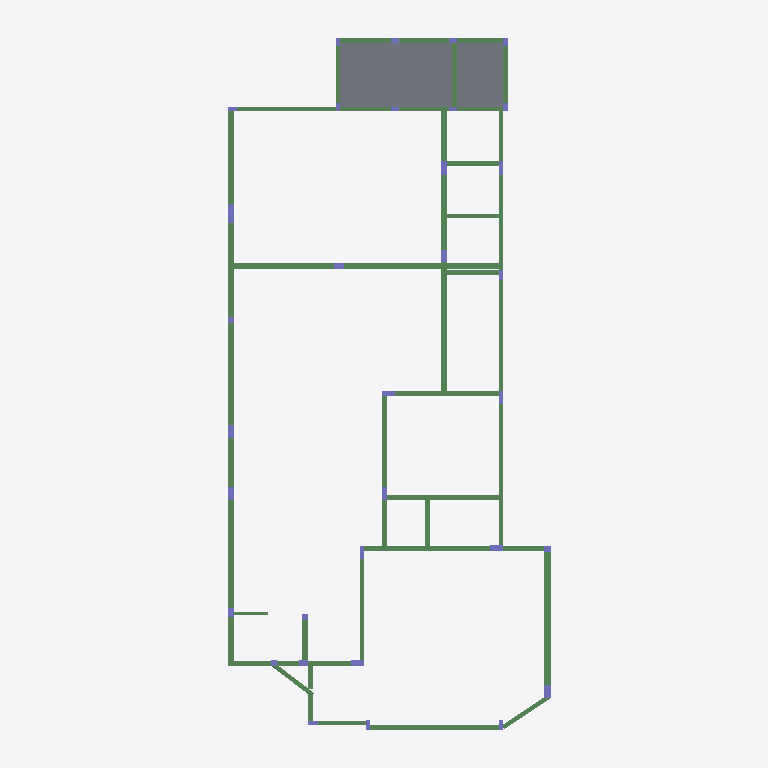
Plan cut of the same IFC building model at storey 'Laje Fundo da Piscina' (level -0.97 m, cut at 0.43 m), seen from above with north up, elements coloured by IFC class: 49 beams (green), 33 columns (violet), 2 slabs (grey). Cut surfaces are drawn darker.
Extent 11.2 m × 22.2 m × 11.8 m (x, y, z). Storeys (7): Fundação at -1.57 m; Laje Fundo da Piscina at -0.97 m; Cintamento at 0.43 m; Térreo at 3.85 m; Fachada at 5.39 m; 2º Pavimento at 7.35 m; Caixa D''água at 9.85 m. Elements (307): 161 IfcBeam, 83 IfcColumn, 32 IfcFooting, 31 IfcSlab.

HEADER;
FILE_DESCRIPTION(('ViewDefinition [CoordinationView]'),'2;1');
FILE_NAME('PROJETO ESTRUTURAL FINAL - JUNHO 2026','2026-06-24T16:11:16',(''),(''),'BIMServer.center IFC Preprocessor 1.0','','');
FILE_SCHEMA(('IFC2X3'));
ENDSEC;
DATA;
#1=IFCPROJECT('2yyfoBRCvFVQHrUT97uygs',#2,'PROJETO ESTRUTURAL FINAL - JUNHO 2026','Estudo 1',$,$,$,(#7),#17);
#68=IFCSITE('2Rw_bHgPj4zB5Up7iYN873',#2,'Exterior',$,$,#66,$,$,$,$,$,$,$,$);
#70=IFCBUILDING('0XQQpiElv4DvNSlWSc2eL4',#2,'',$,$,#72,$,$,$,$,$,$);
#74=IFCBUILDINGSTOREY('252vj_9oPBqRu3$G9RMmYn',#2,'Fundação',$,$,#78,$,$,$,-1.57);
#80=IFCBUILDINGSTOREY('2gRcUUYzbFXRliVPXz$AAo',#2,'Laje Fundo da Piscina',$,$,#83,$,$,$,-0.97);
#85=IFCBUILDINGSTOREY('0p18f5KcH28e$NakCQFvt3',#2,'Cintamento',$,$,#88,$,$,$,0.43);
#90=IFCBUILDINGSTOREY('0hGwbvVCLEOhEcrEsX3DEb',#2,'Térreo',$,$,#93,$,$,$,3.85);
#95=IFCBUILDINGSTOREY('0L3TTId4H5dBXvpubk3rmG',#2,'Fachada',$,$,#98,$,$,$,5.39);
#100=IFCBUILDINGSTOREY('0JHSX4Kn5EZxRy1dZjReOJ',#2,'2º Pavimento',$,$,#103,$,$,$,7.35);
#105=IFCBUILDINGSTOREY('0zHZXuc95D89QEJ33J$_Zs',#2,'Caixa D''água',$,$,#108,$,$,$,9.85);
#2088=IFCSLAB('1x30JXDIPCOB1IwIN0Rh$6',#2,'Pano 1 (15 cm)','Lajes maciças','Lajes maciças: 15',#2085,#2087,$,.FLOOR.);
#2151=IFCSLAB('0zxdZBZ3TChPYRqdDAX9FZ',#2,'Pano 2 (15 cm)','Lajes maciças','Lajes maciças: 15',#2148,#2150,$,.FLOOR.);
#3965=IFCBEAM('1YdpVnIvvCAwNjSkNOf_bC',#2,'Viga 34 (19x30)','Retangular. Concreto armado','19x30',#3962,#3964,$);
#2878=IFCBEAM('3c77q76nHCuO0kxVUEvlod',#2,'Viga 3 (19x40)','Retangular. Concreto armado','19x40',#2875,#2877,$);
#3228=IFCBEAM('3_s9WES_56ruJgOXSvfLE2',#2,'Viga 13 (19x40)','Retangular. Concreto armado','19x40',#3225,#3227,$);
#3930=IFCBEAM('2R17jwGtPDYw4Szyl3FmQH',#2,'Viga 33 (14x30)','Retangular. Concreto armado','14x30',#3927,#3929,$);
#3018=IFCBEAM('0R5$zKoiDA7fhjd7ns_xTv',#2,'Viga 7 (14x40)','Retangular. Concreto armado','14x40',#3015,#3017,$);
#3298=IFCBEAM('2ZwRgqPl96xhdnPJuDEhmq',#2,'Viga 15 (19x40)','Retangular. Concreto armado','19x40',#3295,#3297,$);
#4107=IFCBEAM('2VMfS3b2D8auljExlXJB7G',#2,'Viga 38 (19x40)','Retangular. Concreto armado','19x40',#4104,#4106,$);
#4142=IFCBEAM('0coaPsdBP0kus4JayobRtk',#2,'Viga 39 (19x40)','Retangular. Concreto armado','19x40',#4139,#4141,$);
#3368=IFCBEAM('0D8QsmcUf9kAHV2l64HQm8',#2,'Viga 17 (14x40)','Retangular. Concreto armado','14x40',#3365,#3367,$);
#2806=IFCBEAM('3Ik83KLNjEJ824fJu5MMK3',#2,'Viga 1 (19x40)','Retangular. Concreto armado','19x40',#2803,#2805,$);
#3788=IFCBEAM('0DiimHB_f1A8URvLYBqvgx',#2,'Viga 29 (19x40)','Retangular. Concreto armado','19x40',#3785,#3787,$);
#3718=IFCBEAM('1CBTdBPgP49PGlLWwWFE0k',#2,'Viga 27 (14x40)','Retangular. Concreto armado','14x40',#3715,#3717,$);
#2913=IFCBEAM('06U5SZRgb8Jxx1kfRD6CzB',#2,'Viga 4 (14x40)','Retangular. Concreto armado','14x40',#2910,#2912,$);
#3053=IFCBEAM('3WTHiVu596WxnEm6kGmeMG',#2,'Viga 8 (14x40)','Retangular. Concreto armado','14x40',#3050,#3052,$);
#2983=IFCBEAM('0D4XV0qrP5vAiDkQx2YToY',#2,'Viga 6 (14x40)','Retangular. Concreto armado','14x40',#2980,#2982,$);
#2843=IFCBEAM('3SdyrSGc9B4vk43B$UsTJ9',#2,'Viga 2 (19x40)','Retangular. Concreto armado','19x40',#2840,#2842,$);
#3158=IFCBEAM('3AD1GV4cv81O04byVfIoOR',#2,'Viga 11 (14x40)','Retangular. Concreto armado','14x40',#3155,#3157,$);
#3578=IFCBEAM('319lLUpr99Xuavfc5sMmAF',#2,'Viga 23 (14x40)','Retangular. Concreto armado','14x40',#3575,#3577,$);
#2948=IFCBEAM('1ThZgHq7f9YveXNUqNqB9E',#2,'Viga 5 (14x40)','Retangular. Concreto armado','14x40',#2945,#2947,$);
#4282=IFCBEAM('3swi$_YAjDQR8X9QLwk_3F',#2,'Viga 43 (19x40)','Retangular. Concreto armado','19x40',#4279,#4281,$);
#2377=IFCBEAM('3p0MNBci917wUZlnNF9BvO',#2,'Viga 6 (14x55)','Retangular. Concreto armado','14x55',#2374,#2376,$);
#4177=IFCBEAM('1mIoHnHmr7rxyu_$lNt7Fp',#2,'Viga 40 (19x40)','Retangular. Concreto armado','19x40',#4174,#4176,$);
#3263=IFCBEAM('1mWkCeHXT998mVAene3Xzn',#2,'Viga 14 (19x40)','Retangular. Concreto armado','19x40',#3260,#3262,$);
#3193=IFCBEAM('37x77TKyjClwhKNIQWmxL6',#2,'Viga 12 (19x40)','Retangular. Concreto armado','19x40',#3190,#3192,$);
#3543=IFCBEAM('05HZRunXH5jPFKPcAEhbtt',#2,'Viga 22 (14x25)','Retangular. Concreto armado','14x25',#3540,#3542,$);
#3403=IFCBEAM('37M8DszyHCSu$ENzIreVAB',#2,'Viga 18 (14x40)','Retangular. Concreto armado','14x40',#3400,#3402,$);
#4072=IFCBEAM('3Egd$ZminCQOuuNwwVzo00',#2,'Viga 37 (14x40)','Retangular. Concreto armado','14x40',#4069,#4071,$);
#3438=IFCBEAM('1hucGRODf84RGNvuHIGg_0',#2,'Viga 19 (14x25)','Retangular. Concreto armado','14x25',#3435,#3437,$);
#3613=IFCBEAM('32RRQR8TLDhQhGP8fXxSbk',#2,'Viga 24 (14x25)','Retangular. Concreto armado','14x25',#3610,#3612,$);
#3753=IFCBEAM('0RYDOaI2516RNM_Piqu31G',#2,'Viga 28 (14x40)','Retangular. Concreto armado','14x40',#3750,#3752,$);
#4352=IFCBEAM('1KSDuUjAX6sxC8G8PJ$vTN',#2,'Viga 45 (19x40)','Retangular. Concreto armado','19x40',#4349,#4351,$);
#3088=IFCBEAM('1GZoVopYD4e8jXRBu$7b99',#2,'Viga 9 (14x40)','Retangular. Concreto armado','14x40',#3085,#3087,$);
#4002=IFCBEAM('0kXEtp7K9CXgvhCW7rY34$',#2,'Viga 35 (14x30)','Retangular. Concreto armado','14x30',#3999,#4001,$);
#3648=IFCBEAM('0mfvXHavb1Fe5pRRw9eAdg',#2,'Viga 25 (14x25)','Retangular. Concreto armado','14x25',#3645,#3647,$);
#3508=IFCBEAM('01qiiX$kP3pOy1osn$O442',#2,'Viga 21 (14x25)','Retangular. Concreto armado','14x25',#3505,#3507,$);
#4247=IFCBEAM('3sKyhIY797xALViITdE634',#2,'Viga 42 (14x40)','Retangular. Concreto armado','14x40',#4244,#4246,$);
#3683=IFCBEAM('0Vwisno6XA7w0B7yBxHme6',#2,'Viga 26 (14x40)','Retangular. Concreto armado','14x40',#3680,#3682,$);
#3860=IFCBEAM('02GHB0SiD5$xO6w5pjp0iB',#2,'Viga 31 (14x30)','Retangular. Concreto armado','14x30',#3857,#3859,$);
#4317=IFCBEAM('2wHWKHuj91kh8CF6BAneH5',#2,'Viga 44 (14x40)','Retangular. Concreto armado','14x40',#4314,#4316,$);
#4037=IFCBEAM('3g1hcppkj0jfO0i8kz7Alp',#2,'Viga 36 (14x30)','Retangular. Concreto armado','14x30',#4034,#4036,$);
#3473=IFCBEAM('2DOtaTIsn3XxiCc$35ypBA',#2,'Viga 20 (14x40)','Retangular. Concreto armado','14x40',#3470,#3472,$);
#3895=IFCBEAM('3feo_sXmP18BK7C7KKF6N_',#2,'Viga 32 (14x30)','Retangular. Concreto armado','14x30',#3892,#3894,$);
#3333=IFCBEAM('1htMNmzovAaO_m_OvigOkq',#2,'Viga 16 (14x40)','Retangular. Concreto armado','14x40',#3330,#3332,$);
#4422=IFCBEAM('1zkDmxiI15efEvh_lnp_iF',#2,'Viga 47 (14x40)','Retangular. Concreto armado','14x40',#4419,#4421,$);
#4387=IFCBEAM('3$K2I2UwzBVeihDtqG4h4X',#2,'Viga 46 (14x40)','Retangular. Concreto armado','14x40',#4384,#4386,$);
#3823=IFCBEAM('2YsTo4lRD4MeDtYyc62P5e',#2,'Viga 30 (14x30)','Retangular. Concreto armado','14x30',#3820,#3822,$);
#4457=IFCBEAM('0RxXYQXPvEGeXLKPhHrpPl',#2,'Viga 48 (14x30)','Retangular. Concreto armado','14x30',#4454,#4456,$);
#894=IFCCOLUMN('2ysbw422fACulGVxzeP9_T',#2,'P4 (19x60)','Retangular. Concreto armado','19x60',#891,#893,$);
#3123=IFCBEAM('1_a8bC2FzEgB3v5sU_uiDC',#2,'Viga 10 (14x40)','Retangular. Concreto armado','14x40',#3120,#3122,$);
#4212=IFCBEAM('38E4S7R6nD3gaSTaXsDAkh',#2,'Viga 41 (10x30)','Retangular. Concreto armado','10x30',#4209,#4211,$);
#1980=IFCCOLUMN('0BzNEH111BeO4J3t28lqLc',#2,'P22 (19x40)','Retangular. Concreto armado','19x40',#1977,#1979,$);
#936=IFCCOLUMN('0NI52rOELAN95mpUzIe07H',#2,'P2 (19x45)','Retangular. Concreto armado','19x45',#933,#935,$);
#1152=IFCCOLUMN('1xL5nNcbPE0B6woAjQ206m',#2,'P11 (19x40)','Retangular. Concreto armado','19x40',#1149,#1151,$);
#1188=IFCCOLUMN('3WDkyVQfH65v4oYHmeqNEu',#2,'P12 (19x40)','Retangular. Concreto armado','19x40',#1185,#1187,$);
#1296=IFCCOLUMN('19ynyduHPA49MY5yOM75gY',#2,'P15 (40x19)','Retangular. Concreto armado','40x19',#1293,#1295,$);
#1440=IFCCOLUMN('2Ri2vgl4b2SBJBcqqasW3s',#2,'P21 (40x19)','Retangular. Concreto armado','40x19',#1437,#1439,$);
#1008=IFCCOLUMN('3dQgn8VQPE59m5CtgCBaGI',#2,'P5 (19x40)','Retangular. Concreto armado','19x40',#1005,#1007,$);
#1080=IFCCOLUMN('1KMK4V2qLDmwVDFnxmL92N',#2,'P9 (40x14)','Retangular. Concreto armado','40x14',#1077,#1079,$);
#1224=IFCCOLUMN('18hA3IiPL5gePC4DRyHywi',#2,'P13 (14x40)','Retangular. Concreto armado','14x40',#1221,#1223,$);
#1836=IFCCOLUMN('3_flb7n2DEAO5gvw8coR_S',#2,'P6 (30x19)','Retangular. Concreto armado','30x19',#1833,#1835,$);
#972=IFCCOLUMN('3E6SJbiBn4EP737ZXiSToy',#2,'P3 (14x45)','Retangular. Concreto armado','14x45',#969,#971,$);
#1368=IFCCOLUMN('37nVU2GB924OFsHEZKYgTg',#2,'P17 (19x30)','Retangular. Concreto armado','19x30',#1365,#1367,$);
#2016=IFCCOLUMN('2iR6fvc$96Ww47fvSz5RJ8',#2,'P20 (30x19)','Retangular. Concreto armado','30x19',#2013,#2015,$);
#1116=IFCCOLUMN('1GaucfI4H6qPrspAGLr7h0',#2,'P10 (14x40)','Retangular. Concreto armado','14x40',#1113,#1115,$);
#1260=IFCCOLUMN('2KVbinTuXB5f_himu8s4I1',#2,'P14 (14x40)','Retangular. Concreto armado','14x40',#1257,#1259,$);
#1332=IFCCOLUMN('0gcKBOwvTCdu3TGZKzJ38K',#2,'P16 (19x19)','Retangular. Concreto armado','19x19',#1329,#1331,$);
#1044=IFCCOLUMN('38vCNNXzr9pvIvCY2SKrvE',#2,'P7 (14x30)','Retangular. Concreto armado','14x30',#1041,#1043,$);
#1872=IFCCOLUMN('20upHAH5P7$fewXz3mUrQE',#2,'P23 (30x14)','Retangular. Concreto armado','30x14',#1869,#1871,$);
#1944=IFCCOLUMN('3SIm8vrOTDgOkLJfNtZAt0',#2,'P25 (14x30)','Retangular. Concreto armado','14x30',#1941,#1943,$);
#1908=IFCCOLUMN('2Ghje9PXH3FQWhULRRLT$e',#2,'P24 (14x30)','Retangular. Concreto armado','14x30',#1905,#1907,$);
#2590=IFCCOLUMN('25he0m2EbDKAGyEndlosad',#2,'PP4 (14x25)','Retangular. Concreto armado','14x25',#2587,#2589,$);
#2626=IFCCOLUMN('20DHGM9uLAUA13cbC4xY7_',#2,'PP8 (14x25)','Retangular. Concreto armado','14x25',#2623,#2625,$);
#2554=IFCCOLUMN('1MatSO2V96_uTWjoRUSzX7',#2,'PP3 (25x14)','Retangular. Concreto armado','25x14',#2551,#2553,$);
#2734=IFCCOLUMN('0XAnB6bRz3SRijSYD1ZyYS',#2,'PP2 (25x14)','Retangular. Concreto armado','25x14',#2731,#2733,$);
#1404=IFCCOLUMN('1kp3GDBzXBHB_NmwtFSVx2',#2,'P19 (19x19)','Retangular. Concreto armado','19x19',#1401,#1403,$);
#1764=IFCCOLUMN('2kRnSgwE9EROL2BUrBPkMS',#2,'P1 (30x14)','Retangular. Concreto armado','30x14',#1761,#1763,$);
#1800=IFCCOLUMN('35871j2gnBy9cQdXX1XcTU',#2,'P8 (19x19)','Retangular. Concreto armado','19x19',#1797,#1799,$);
#2052=IFCCOLUMN('2rXzA67abCZvMAXHWjcLXf',#2,'P18 (19x19)','Retangular. Concreto armado','19x19',#2049,#2051,$);
#2517=IFCCOLUMN('3O3Uk3R8v44QRUNQm61prc',#2,'PP1 (14x25)','Retangular. Concreto armado','14x25',#2514,#2516,$);
#2662=IFCCOLUMN('1K$M4iOzn1$QxWNqbFSDTx',#2,'PP7 (25x14)','Retangular. Concreto armado','25x14',#2659,#2661,$);
#2698=IFCCOLUMN('33wZV3vQ53vhC0IrSrRiaJ',#2,'PP5 (14x25)','Retangular. Concreto armado','14x25',#2695,#2697,$);
#2770=IFCCOLUMN('3xMoMLtsr2DB8YT7yGruMt',#2,'PP6 (25x14)','Retangular. Concreto armado','25x14',#2767,#2769,$);
ENDSEC;
